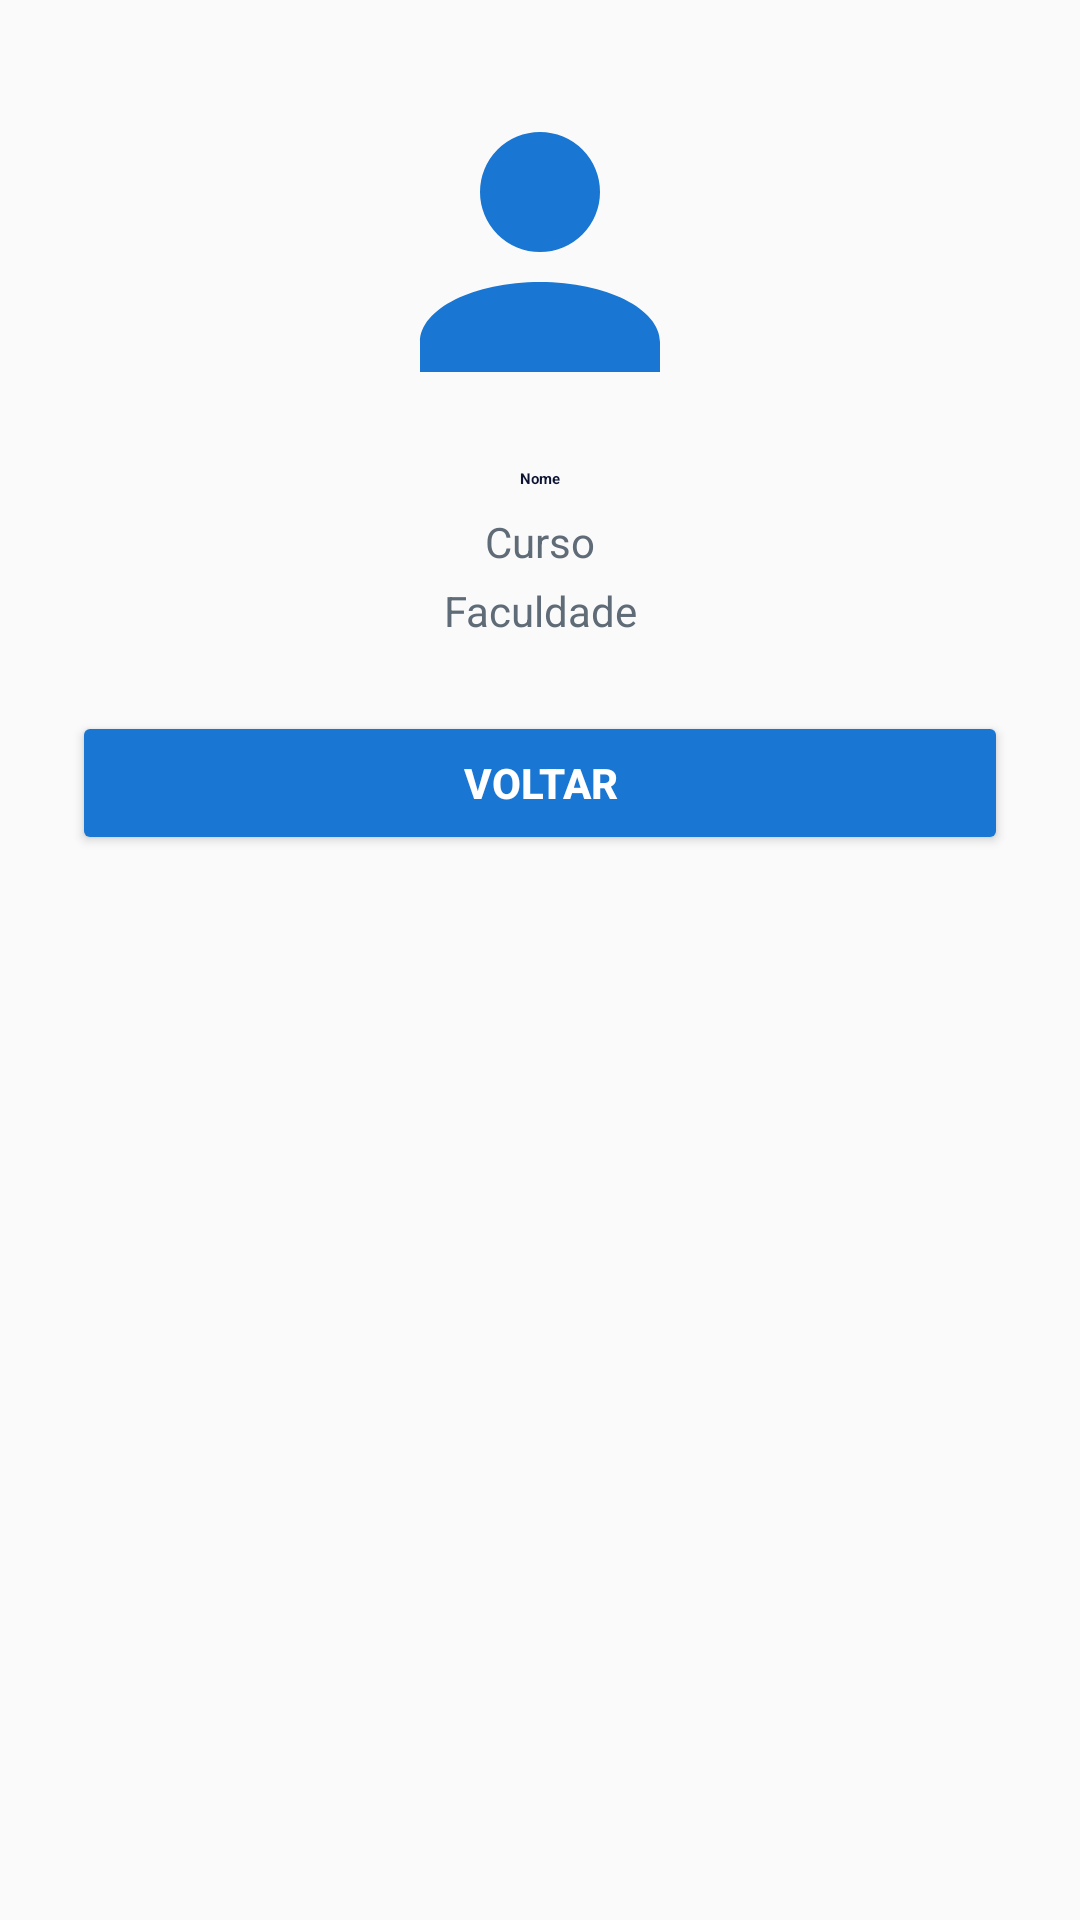

Layout XML and referenced resources for this Android screen:
<!-- AndroidManifest.xml: application theme Theme.MyApplication -->
<!-- res/layout/activity_perfil.xml -->
<?xml version="1.0" encoding="utf-8"?>
<androidx.constraintlayout.widget.ConstraintLayout
    xmlns:android="http://schemas.android.com/apk/res/android"
    xmlns:app="http://schemas.android.com/apk/res-auto"
    android:padding="24dp"
    android:layout_width="match_parent"
    android:layout_height="match_parent"
    android:background="@color/background">

    

    
    <ImageView
        android:id="@+id/ivProfile"
        android:layout_width="120dp"
        android:layout_height="120dp"
        android:src="@drawable/ic_profile"
        android:contentDescription="Foto de perfil do aluno"
        app:layout_constraintTop_toTopOf="parent"
        app:layout_constraintStart_toStartOf="parent"
        app:layout_constraintEnd_toEndOf="parent"/>

    
    <TextView
        android:id="@+id/tvNome"
        android:layout_width="0dp"
        android:layout_height="wrap_content"
        android:text="Nome"
        android:textAppearance="?attr/textAppearanceHeadlineSmall"
        android:textColor="@color/primaryText"
        android:textStyle="bold"
        android:textAlignment="center"
        android:layout_marginTop="12dp"
        app:layout_constraintTop_toBottomOf="@id/ivProfile"
        app:layout_constraintStart_toStartOf="parent"
        app:layout_constraintEnd_toEndOf="parent"/>

    
    <TextView
        android:id="@+id/tvCurso"
        android:layout_width="0dp"
        android:layout_height="wrap_content"
        android:text="Curso"
        android:textColor="@color/secondaryText"
        android:textAlignment="center"
        android:layout_marginTop="8dp"
        app:layout_constraintTop_toBottomOf="@id/tvNome"
        app:layout_constraintStart_toStartOf="parent"
        app:layout_constraintEnd_toEndOf="parent"/>

    
    <TextView
        android:id="@+id/tvFaculdade"
        android:layout_width="0dp"
        android:layout_height="wrap_content"
        android:text="Faculdade"
        android:textColor="@color/secondaryText"
        android:textAlignment="center"
        android:layout_marginTop="4dp"
        app:layout_constraintTop_toBottomOf="@id/tvCurso"
        app:layout_constraintStart_toStartOf="parent"
        app:layout_constraintEnd_toEndOf="parent"/>

    
    <Button
        android:id="@+id/btnVoltar"
        android:layout_width="0dp"
        android:layout_height="wrap_content"
        android:text="Voltar"
        android:layout_marginTop="24dp"
        android:backgroundTint="@color/buttonColor"
        android:textColor="@android:color/white"
        android:textStyle="bold"
        app:layout_constraintTop_toBottomOf="@id/tvFaculdade"
        app:layout_constraintStart_toStartOf="parent"
        app:layout_constraintEnd_toEndOf="parent" />

</androidx.constraintlayout.widget.ConstraintLayout>
<!-- resources referenced by this layout -->
<resources>
  <color name="background">#FAFAFA</color>
  <color name="buttonColor">#1976D2</color>
  <color name="primaryText">#0D1333</color>
  <color name="secondaryText">#5F6B77</color>
  <!-- drawable ic_profile (drawable) -->
  <vector xmlns:android="http://schemas.android.com/apk/res/android"
      android:width="24dp"
      android:height="24dp"
      android:viewportWidth="24"
      android:viewportHeight="24">
      
      <path
          android:fillColor="#1976D2"
          android:pathData="M12,12a4,4 0,1 0,0 -8a4,4 0,0 0,0 8zM12,14c-4.418,0 -8,1.79 -8,4v2h16v-2c0,-2.21 -3.582,-4 -8,-4z"/>
  </vector>
  <style name="Theme.MyApplication" parent="Theme.MaterialComponents.DayNight.DarkActionBar">
          
          <item name="colorPrimary">@color/primary</item>
          
          <item name="colorPrimaryVariant">@color/primaryVariant</item>
          
          <item name="colorSecondary">@color/secondary</item>
          
          <item name="android:statusBarColor">@color/primaryVariant</item>
      </style>
  <color name="primary">#1565C0</color>
  <color name="primaryVariant">#0D47A1</color>
  <color name="secondary">#00ACC1</color>
</resources>
